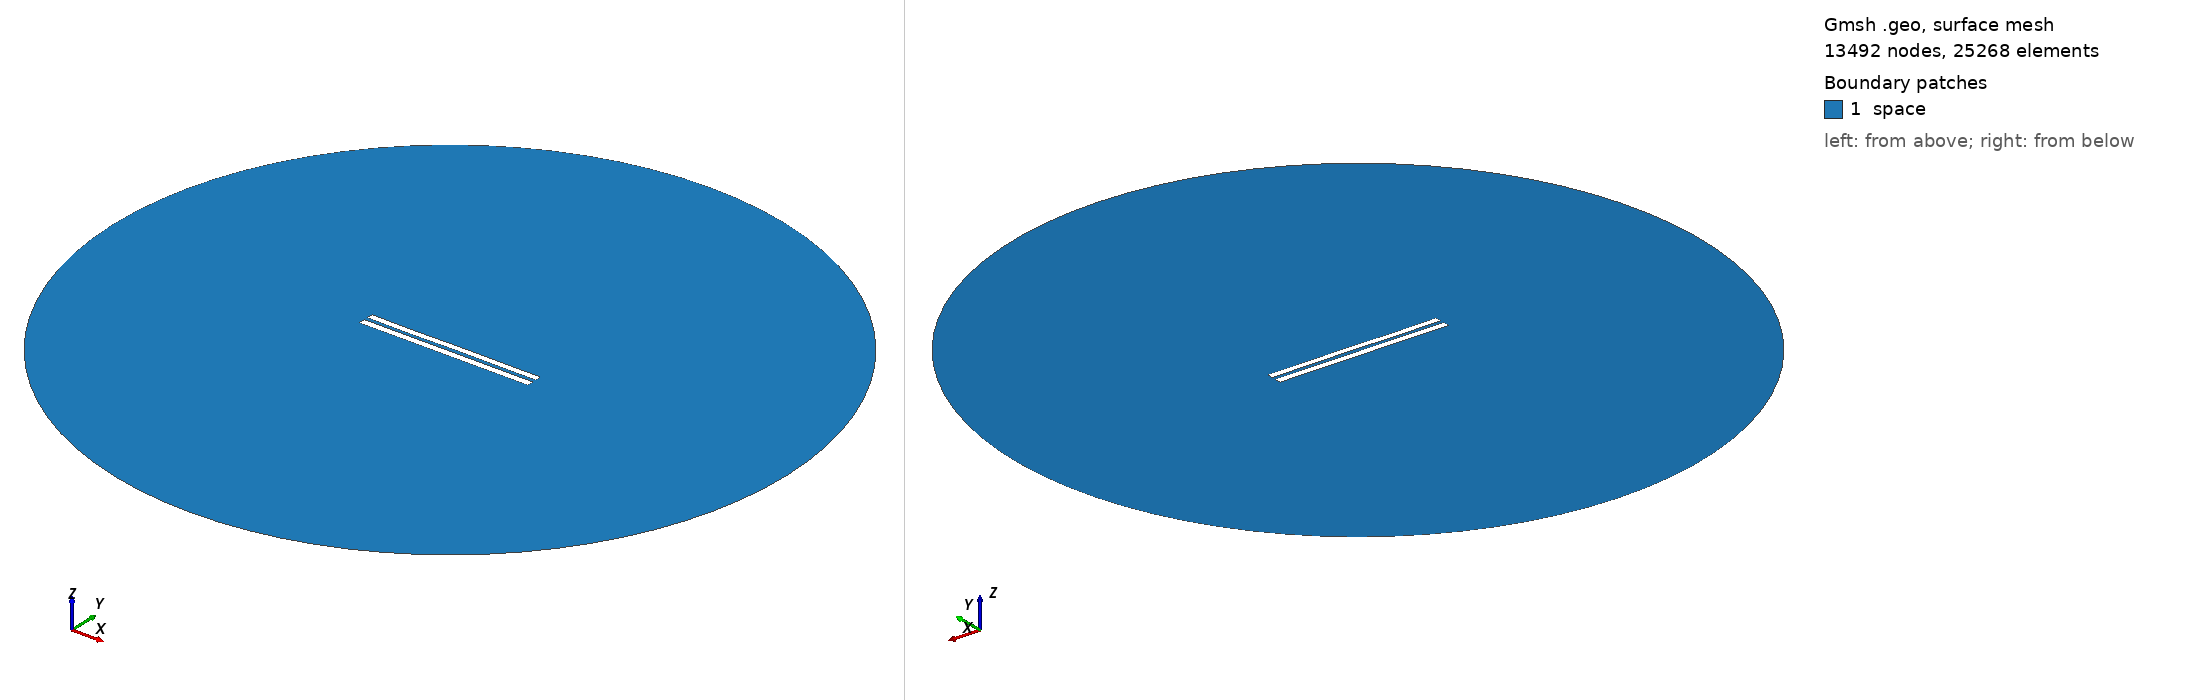

Gmsh geometry script, surface-meshed: 13492 nodes, 25268 surface elements. Boundary patches (legend numbers): 1 space. Left view from above one corner, right view from below the opposite corner. Legend entries are the model's physical surfaces. The drawing asked Gmsh for element sizes between 1% and 20% of the model's largest extent; the script's own settings can give other sizes.

=== 5307.geo (drawn) ===
//---------------------------------------
// Geometry kernel
//---------------------------------------

SetFactory("OpenCASCADE");



//---------------------------------------
// Parameters of the geometry
//---------------------------------------

// Overetch of the upper plate
overetch = 0.125;

// Distance between the plates
distance = 2.25;

// Discretization over the x axis (for the deformation)
nx = 50; 

// Length of the plate
L = 100 - overetch; 

// Number of modes
n = 4; 

// 1st mode coefficient
coeff(1) = 0.0;
beta(1) = 0.596864 * 3.1415926535 / L;

// 2nd mode coefficient
coeff(2) = 0.0;
beta(2) = 1.49418 * 3.1415926535 / L;

// 3rd mode coefficient
coeff(3) = -0.075;
beta(3) = 2.50025 * 3.1415926535 / L;

// 4th mode coefficient
coeff(4) = -0.075;
beta(4) = 3.49999 * 3.1415926535 / L;



//---------------------------------------
// Upper plate (deformed rectangle)
//---------------------------------------

// Coordiantes of the upper plate
xmin = -50;
xmax = 50 - overetch;

// Height of the upper plate
yheight = 4 - 2 * overetch;

// Indexes of the points
UpperID[] = {};
LowerID[] = {};
LeftID[] = {};
RightID[] = {};

// Point index
p = 1;

// Horizontal edges
For i In {1:nx}
    x = xmin + (i-1)*(xmax - xmin)/(nx-1);

    y_bottom = distance / 2 + overetch;
    For j In {1:n}
        C = (Cosh(beta(j)*L) + Cos(beta(j)*L)) / (Sinh(beta(j)*L) + Sin(beta(j)*L));
        y_bottom  = y_bottom + coeff(j) * (Cosh(beta(j)*(x+50)) - Cos(beta(j)*(x+50)) - C * (Sinh(beta(j)*(x+50)) - Sin(beta(j)*(x+50))));
    EndFor

    y_top = y_bottom + yheight;

    Point(p) = {x, y_top, 0, 1.0};
    UpperID[i] = p;
    p = p + 1;

    Point(p) = {x, y_bottom, 0, 1.0};
    LowerID[i] = p;
    p = p + 1;
EndFor

// Create point lists
UpperPts[] = {}; LowerPts[] = {};
For i In {1:nx}
  UpperPts[] += {UpperID[i]};
  LowerPts[] += {LowerID[i]};
EndFor

// Build splines
Spline(1) = {UpperPts[]};
Spline(2) = {LowerPts[]};
Line(3) = {LowerPts[nx-1], UpperPts[nx-1]};
Line(4) = {LowerPts[0], UpperPts[0]};

// Build the plane surface
Curve Loop(1) = {2, 3, -1, -4};
Plane Surface(1) = {1};



//---------------------------------------
// Lower plate (rectangle)
//---------------------------------------

// Vertices
Point(1001) = {-50, -1, 0, 1.0};
Point(1002) = { 50, -1, 0, 1.0};
Point(1003) = { 50,  -5, 0, 1.0};
Point(1004) = {-50,  -5, 0, 1.0};

// Edges
Line(5) = {1001, 1002};
Line(6) = {1002, 1003};
Line(7) = {1003, 1004};
Line(8) = {1004, 1001};

// Plane surface
Line Loop(2) = {5, 6, 7, 8};
Plane Surface(2) = {2}; 



//---------------------------------------
// Outer (fictious) boundary
//---------------------------------------

// Points
Point(1005) = {0, 0, 0};       // Center
Point(1006) = {200, 0, 0};     // Start point
Point(1007) = {0, 200, 0};     // 90 degrees
Point(1008) = {-200, 0, 0};    // 180 degrees
Point(1009) = {0, -200, 0};    // 270 degrees

// Circle arcs (each needs start, center, end)
Circle(9) = {1006, 1005, 1007};
Circle(10) = {1007, 1005, 1008};
Circle(11) = {1008, 1005, 1009};
Circle(12) = {1009, 1005, 1006};

// Plane surface for the entire domain
Curve Loop(3) = {9, 10, 11, 12};
Surface(3) = {3};

// Subtract the plates from the whole domain to obtain the actual domain where we want to solve the equations
BooleanDifference{ Surface{3}; Delete; }{ Surface{1}; Surface{2}; Delete; }




//---------------------------------------
// Transfinite Lines/Curves
//---------------------------------------

// Set the number of points on the boundaries
r = 7;

// Plates
Transfinite Curve {1, 2} = 50*r Using Progression 1;
Transfinite Curve {3, 4} = 2*r Using Progression 1;
Transfinite Line {5, 7} = 50*r Using Progression 1;
Transfinite Line {6, 8} = 2*r Using Progression 1;

// Outer boundary
Transfinite Line {9, 10, 11, 12} = 20 Using Progression 1;



//---------------------------------------
// Physical groups
//---------------------------------------                

// Physical curves (boundaries)
Physical Line("force_segment", 10) = {2};
Physical Line("upper_plate", 11) = {1, 3, 4};
Physical Line("lower_plate", 12) = {5, 6, 7, 8};
Physical Line("boundary", 20) = {9, 10, 11, 12};

// Physical Surfaces
Physical Surface("space", 30) = {3};



//---------------------------------------
// 6. Generate the Mesh
//---------------------------------------

// 2D mesh generation
Mesh 2;
